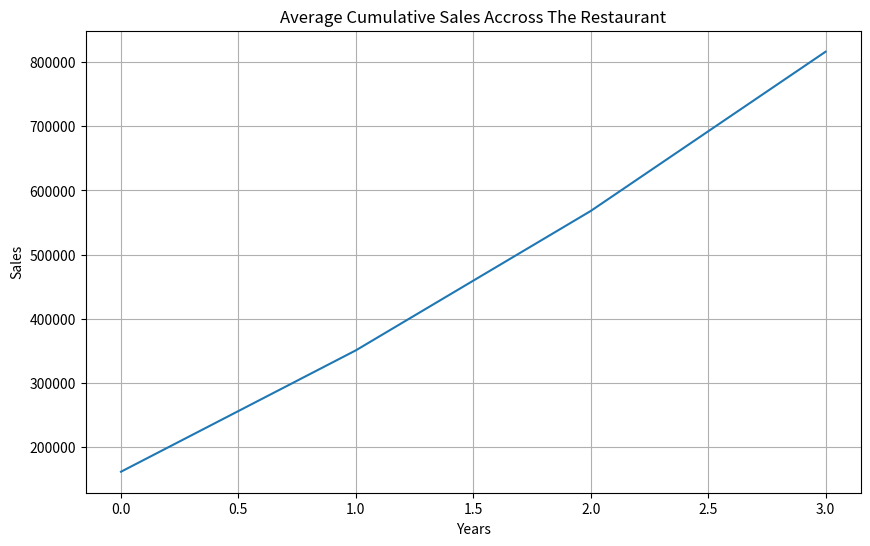

Recreate this plot in Python.
import numpy as np
import matplotlib.pyplot as plt

# Data structure: [restaurant_id, 2021, 2022, 2023, 2024]
sales_data = np.array([
    [1, 150000, 180000, 220000, 250000],  # Paradise Biriyani
    [2, 120000, 140000, 160000, 190000],  # Belgium Chocolate
    [3, 200000, 230000, 260000, 300000],  # Pizza Hub
    [4, 180000, 210000, 240000, 270000],  # Burger Point
    [5, 160000, 185000, 205000, 230000],  # Chai Point
])

print("==== Zomato sales analysis ==== ")
print("\n Sales data shape: ", sales_data.shape)

print("\n Sample data for First 3 restaurant data: \n", sales_data[:3])

print("\n 'sales_data[:, 1:]' || ':' means all row, and '1:' means 1 position se sari column: \n", sales_data[:, 1:])


# Total Sales Per Year
print("Total Sales Per Year: \n [ 2021    2022   2023    2024]\n", np.sum(sales_data[:, 1:], axis=0))

# Total Sales Per Restaurant
print("\nTotal Sales Per Restaurant: ", np.sum(sales_data[:, 1:], axis=1))

print("\nMin Sales Per Restaurant: ", np.min(sales_data[:, 1:], axis=1))

print("\nMax Sales Per Restaurant: ", np.max(sales_data[:, 1:], axis=1))

print("\nAverage Sales Per Year: \n [2021    2022    2023    2024]\n", np.average(sales_data[:, 1:], axis=0))



cumulative_sum =  np.cumsum(sales_data[:, 1:], axis=1)
print("cumulative sale: \n", cumulative_sum) 

plt.figure(figsize=(10, 6))
plt.plot(np.mean(cumulative_sum, axis=0))
plt.title("Average Cumulative Sales Accross The Restaurant")
plt.xlabel("Years")
plt.ylabel("Sales")
plt.grid(True)
plt.show()

